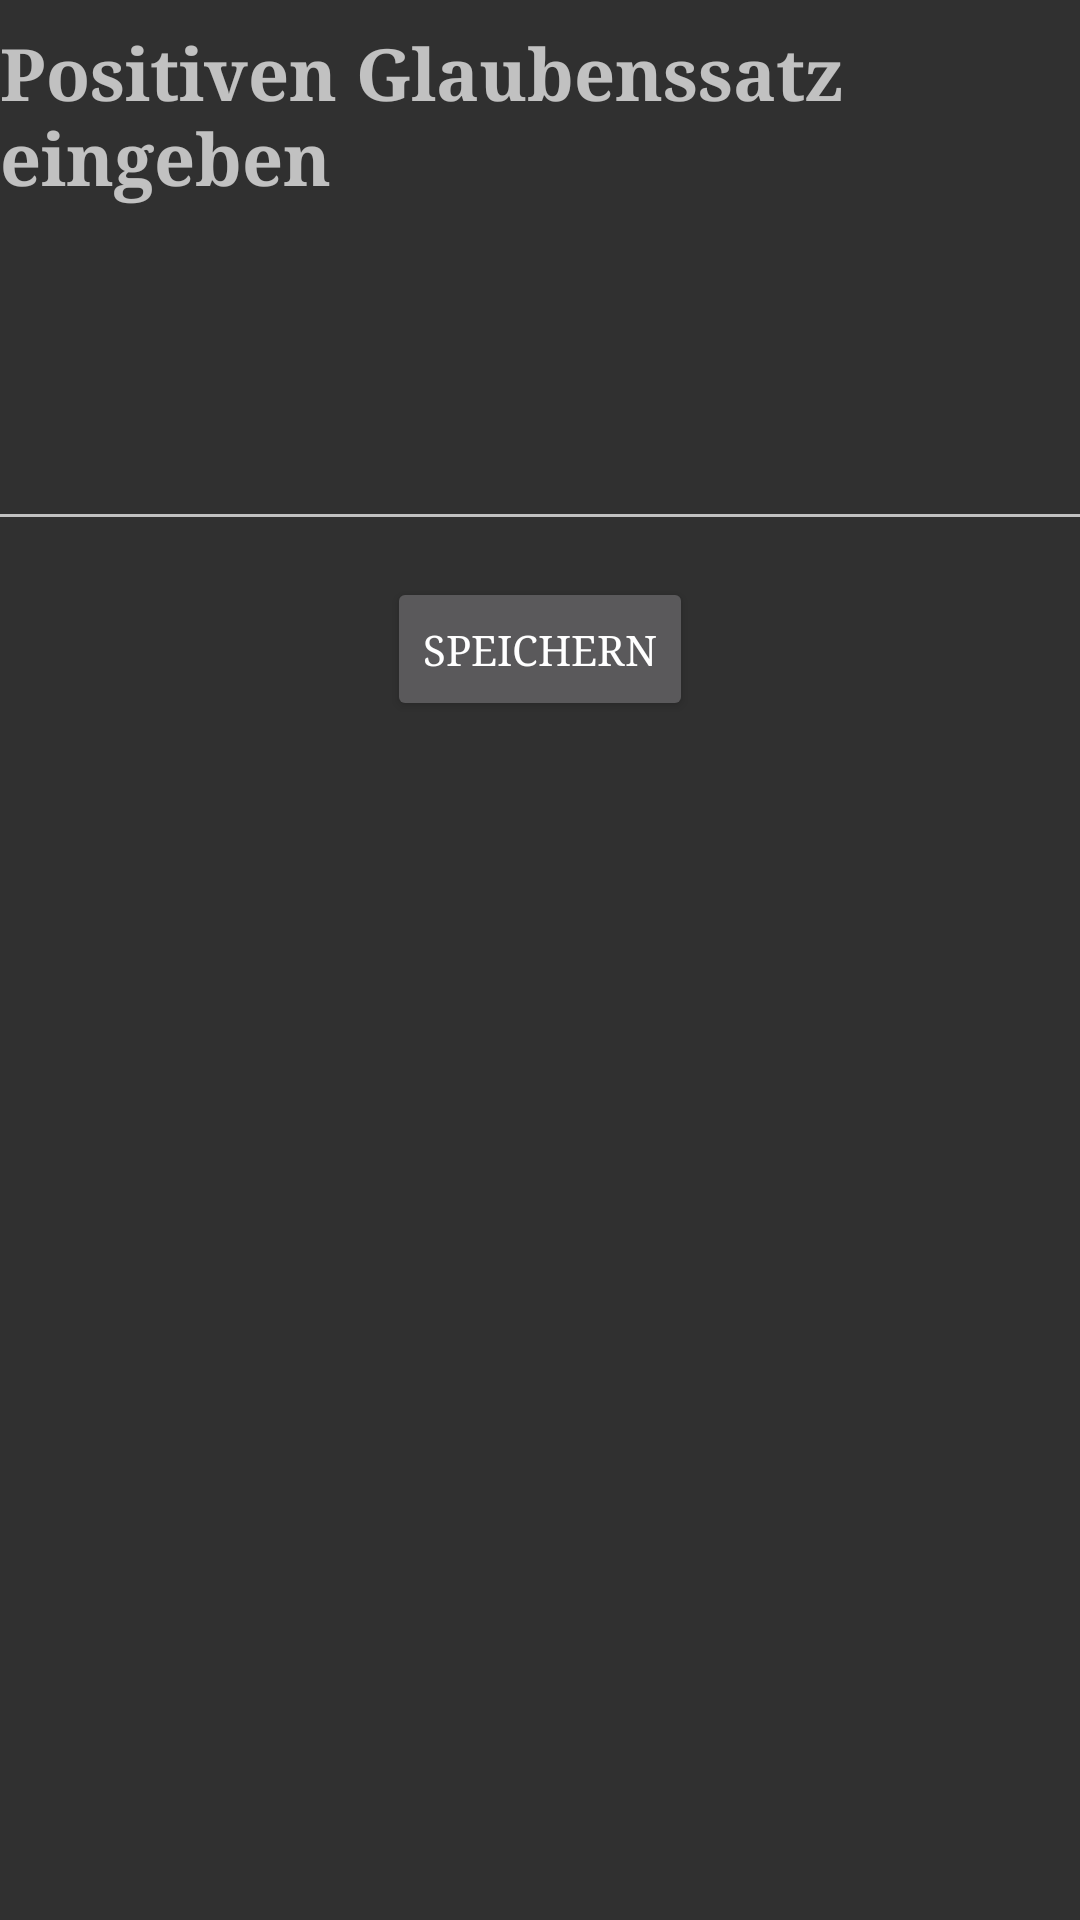

Android layout source for this screen:
<!-- AndroidManifest.xml: application theme Theme.AppCompat -->
<!-- res/layout/activity_text__output__positiv.xml -->
<?xml version="1.0" encoding="utf-8"?>
<android.support.constraint.ConstraintLayout xmlns:android="http://schemas.android.com/apk/res/android"
    xmlns:app="http://schemas.android.com/apk/res-auto"
    xmlns:tools="http://schemas.android.com/tools"
    android:layout_width="match_parent"
    android:layout_height="match_parent"
    tools:context="fhbielefeld.glaubenssaetze_app.Text_Output"
    tools:layout_editor_absoluteY="81dp">

    <TextView
        android:id="@+id/textView3"
        android:layout_width="wrap_content"
        android:layout_height="wrap_content"
        android:layout_marginBottom="8dp"
        android:layout_marginEnd="8dp"
        android:layout_marginStart="8dp"
        android:layout_marginTop="8dp"
        android:fontFamily="serif"
        android:text="Positiven Glaubenssatz eingeben"
        android:textSize="24sp"
        android:textStyle="bold"
        app:layout_constraintBottom_toBottomOf="parent"
        app:layout_constraintEnd_toEndOf="parent"
        app:layout_constraintStart_toStartOf="parent"
        app:layout_constraintTop_toTopOf="parent"
        app:layout_constraintVertical_bias="0.0" />

    <EditText
        android:id="@+id/entertext"
        android:layout_width="379dp"
        android:layout_height="73dp"
        android:layout_marginBottom="8dp"
        android:layout_marginEnd="8dp"
        android:layout_marginStart="8dp"
        android:layout_marginTop="8dp"
        android:ems="10"
        android:inputType="textPersonName"
        app:layout_constraintBottom_toBottomOf="parent"
        app:layout_constraintEnd_toEndOf="parent"
        app:layout_constraintStart_toStartOf="parent"
        app:layout_constraintTop_toTopOf="parent"
        app:layout_constraintVertical_bias="0.18" />

    <Button
        android:id="@+id/buttonsave"
        android:layout_width="wrap_content"
        android:layout_height="wrap_content"
        android:layout_marginBottom="8dp"
        android:layout_marginEnd="8dp"
        android:layout_marginStart="8dp"
        android:layout_marginTop="8dp"
        android:fontFamily="serif"
        android:text="Speichern"
        app:layout_constraintBottom_toBottomOf="parent"
        app:layout_constraintEnd_toEndOf="parent"
        app:layout_constraintStart_toStartOf="parent"
        app:layout_constraintTop_toTopOf="parent"
        app:layout_constraintVertical_bias="0.32" />

    <TextView
        android:id="@+id/textshowfield"
        android:layout_width="329dp"
        android:layout_height="7dp"
        android:textSize="18sp"
        tools:layout_editor_absoluteX="41dp"
        tools:layout_editor_absoluteY="509dp" />

</android.support.constraint.ConstraintLayout>
<!-- resources referenced by this layout -->
<resources>

</resources>
